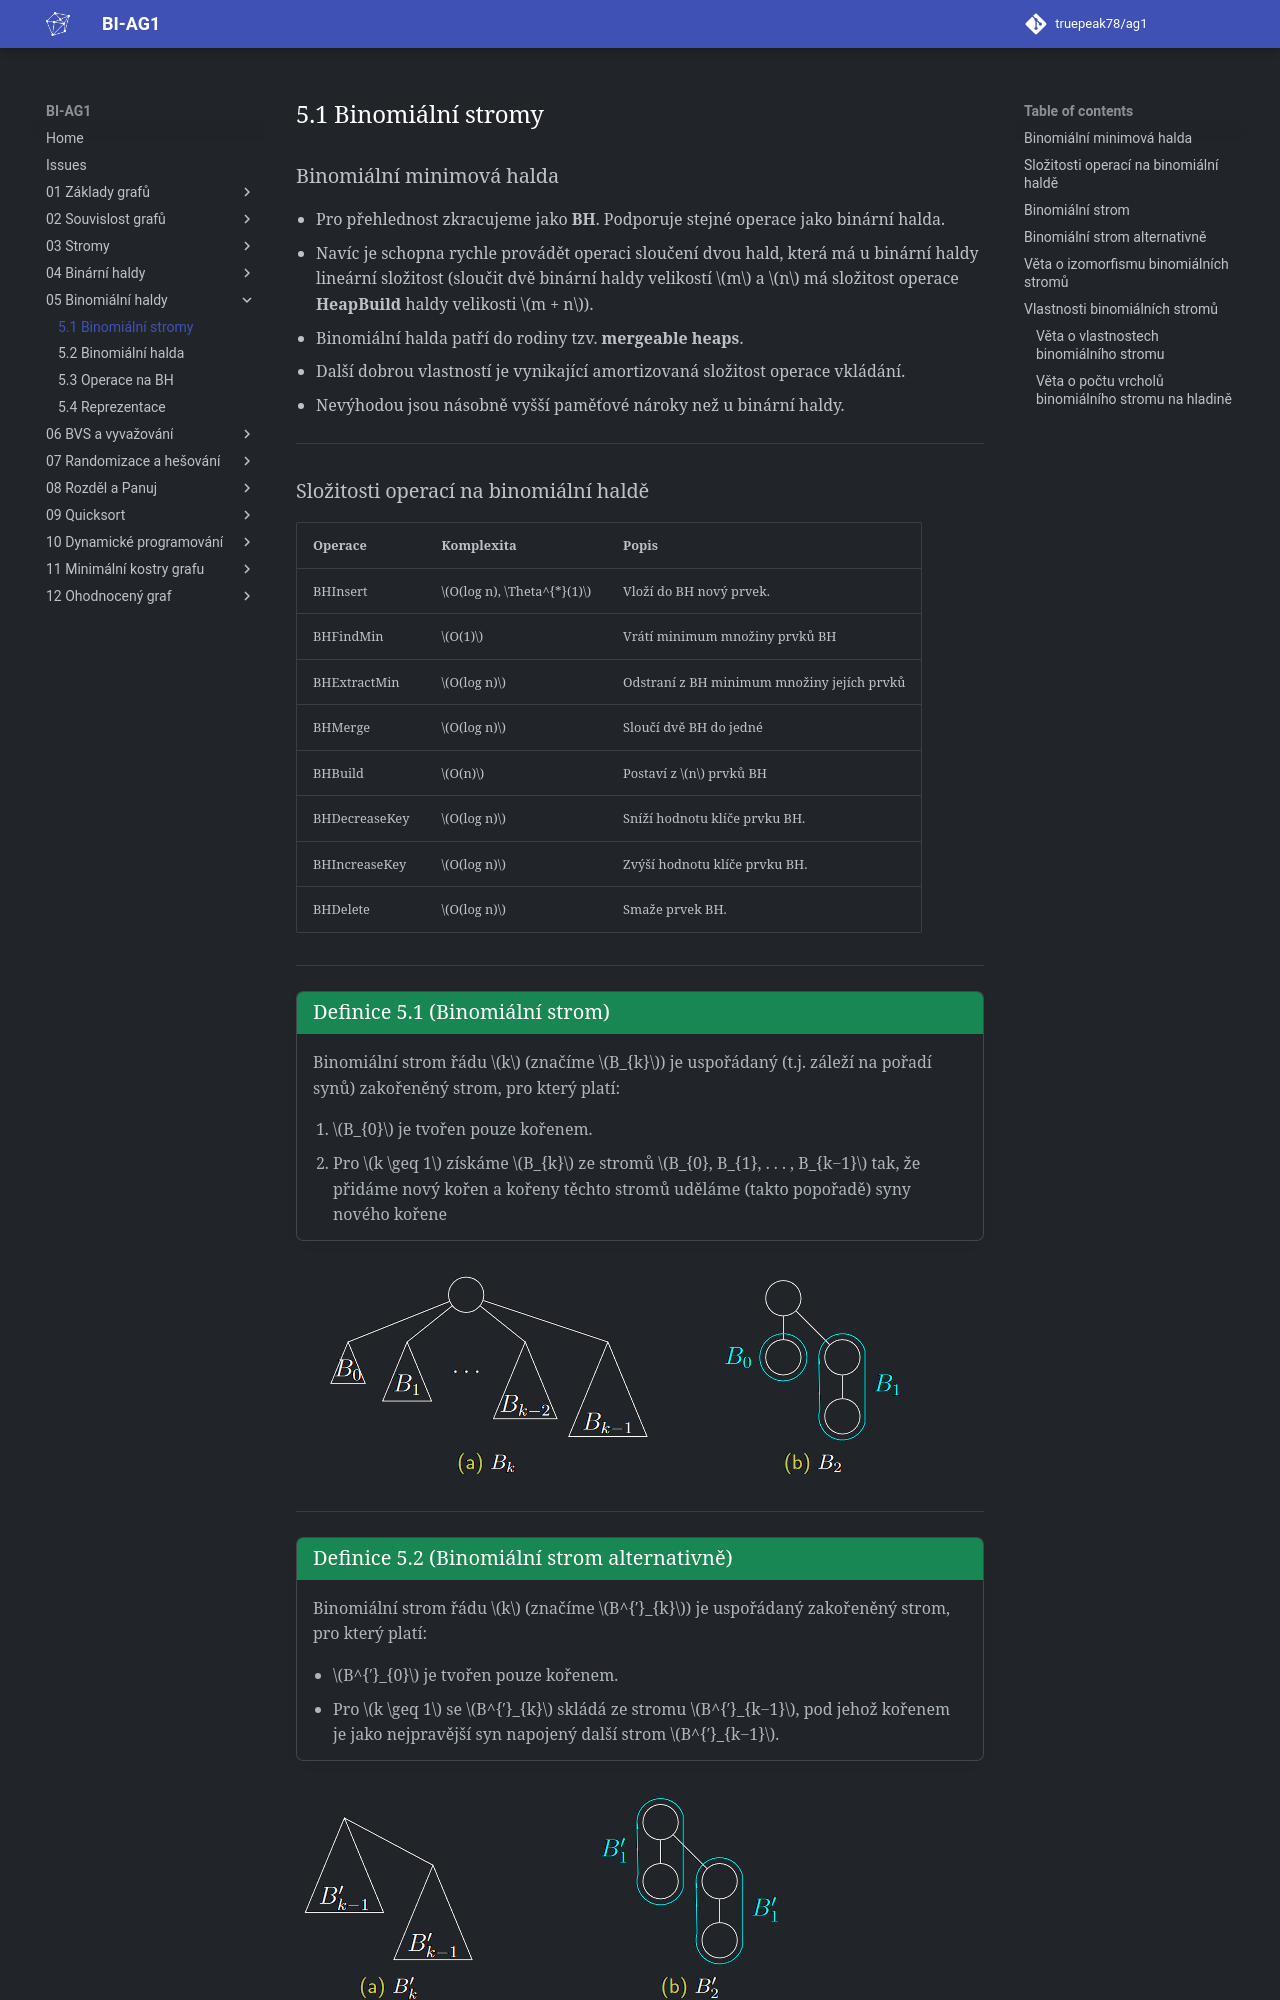

repository: truepeak78/ag1 · page: 05_Binomiální_haldy/5.1_Binomiální_stromy/index.html · generator: mkdocs

### Binomiální minimová halda

- Pro přehlednost zkracujeme jako **BH**. Podporuje stejné operace jako binární halda.
- Navíc je schopna rychle provádět operaci sloučení dvou hald, která má u binární haldy lineární složitost
  (sloučit dvě binární haldy velikostí $m$ a $n$ má složitost operace **HeapBuild** haldy velikosti $m + n$).
- Binomiální halda patří do rodiny tzv. **mergeable heaps**.
- Další dobrou vlastností je vynikající amortizovaná složitost operace vkládání.
- Nevýhodou jsou násobně vyšší paměťové nároky než u binární haldy.

---
